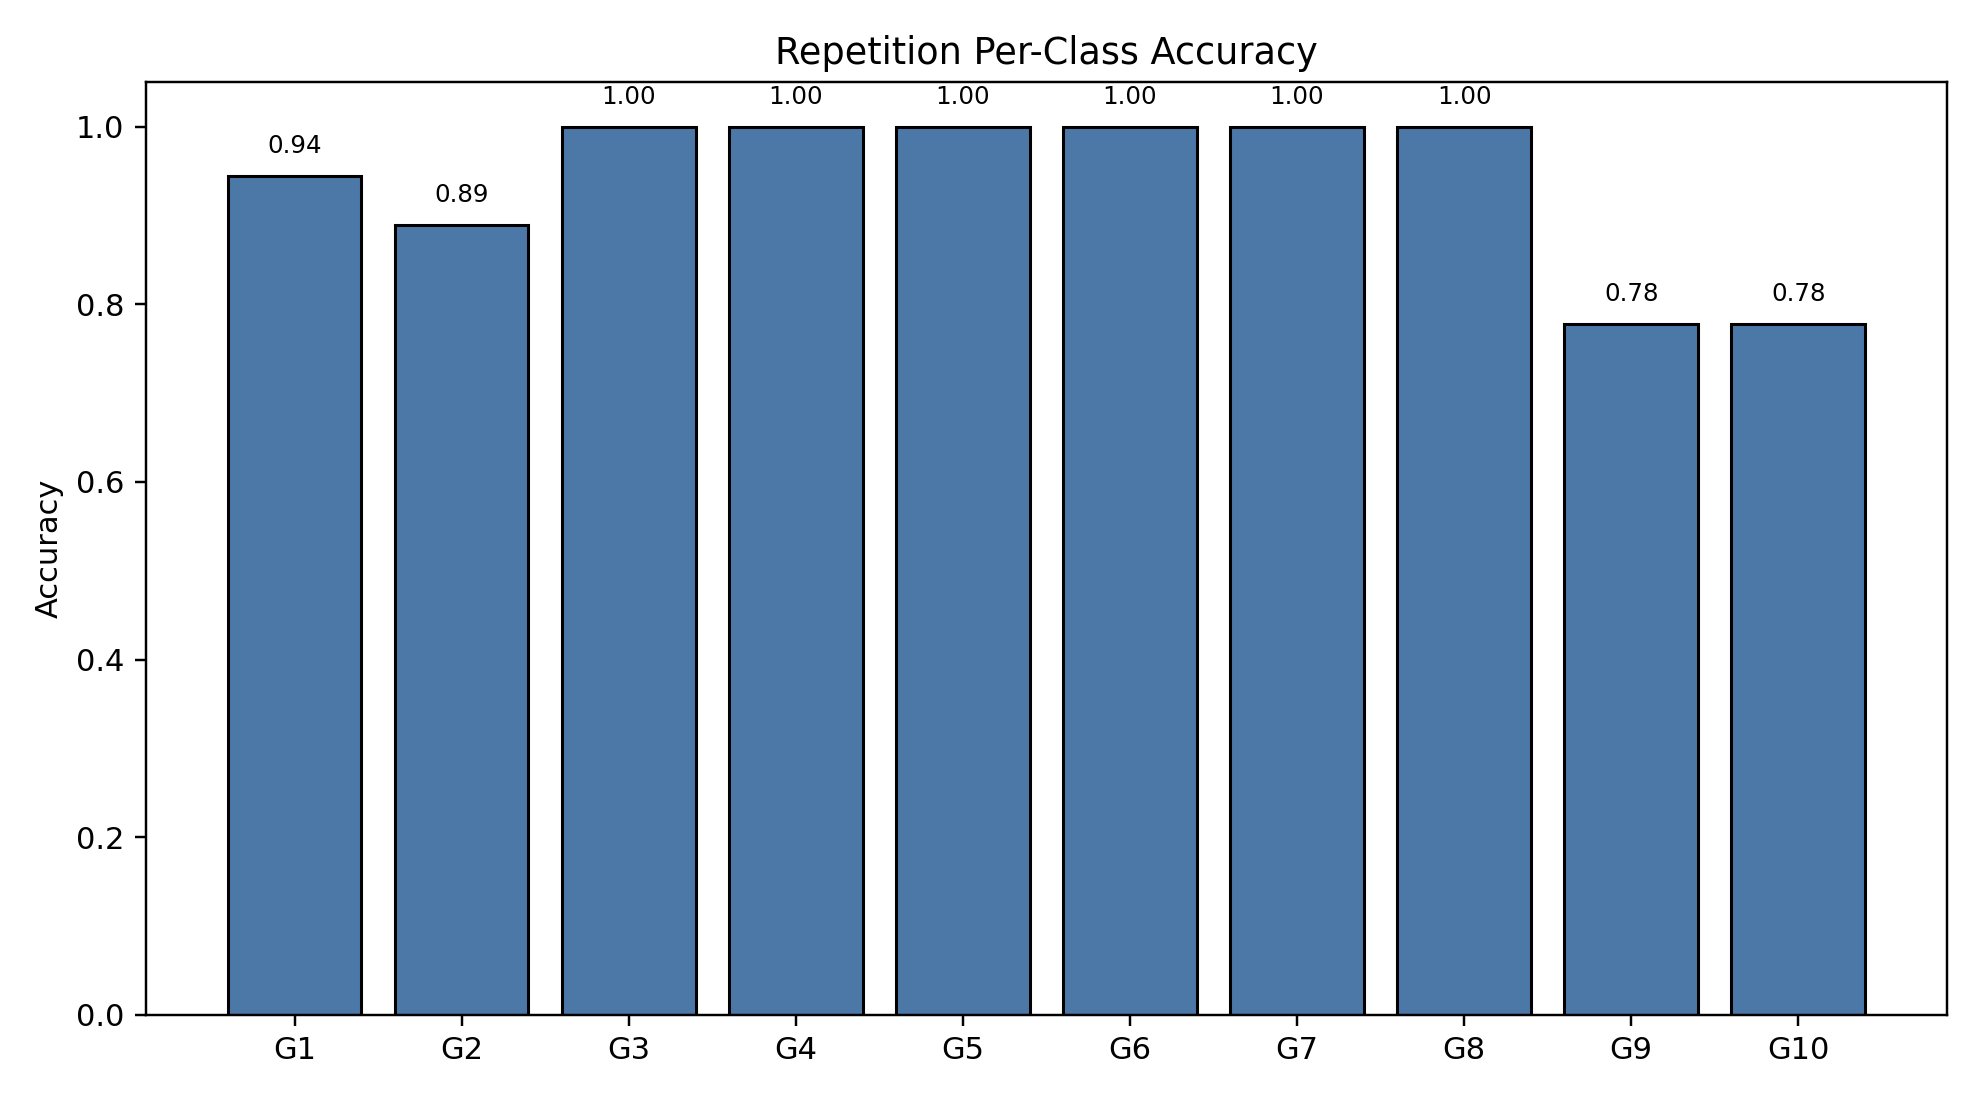

Source data for this figure (header and first rows):
class_index, gesture_id, support, correct, accuracy
0, 1, 18, 17, 0.9444
1, 2, 18, 16, 0.8889
2, 3, 18, 18, 1.0
3, 4, 18, 18, 1.0
4, 5, 18, 18, 1.0
5, 6, 18, 18, 1.0
6, 7, 18, 18, 1.0
7, 8, 18, 18, 1.0
8, 9, 18, 14, 0.7778
9, 10, 18, 14, 0.7778
